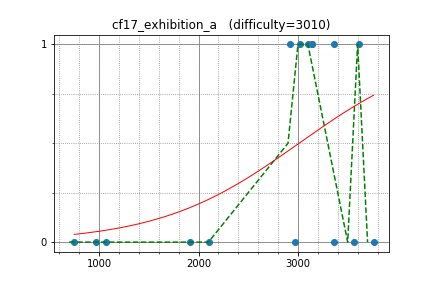

Values plotted in this chart, from the file beside it:
LHiC, 3760.429013, 0
Marcin, 3359, 0
semiexp, 3612, 1
ftiasch, 2920, 1
koosaga, 3137, 1
zemen, 3022, 1
SanSiroWaltz, 3141, 1
sevenkplus, 3365, 1
Kostroma, 3104, 1
The_27, 973.9, 0
DOFYPXY, 1914, 0
tozangezan, 2965, 0
ksp, 750.8, 0
hatchi, 1069, 0
apiad, 3565, 0
kzyKT, 2107, 0
